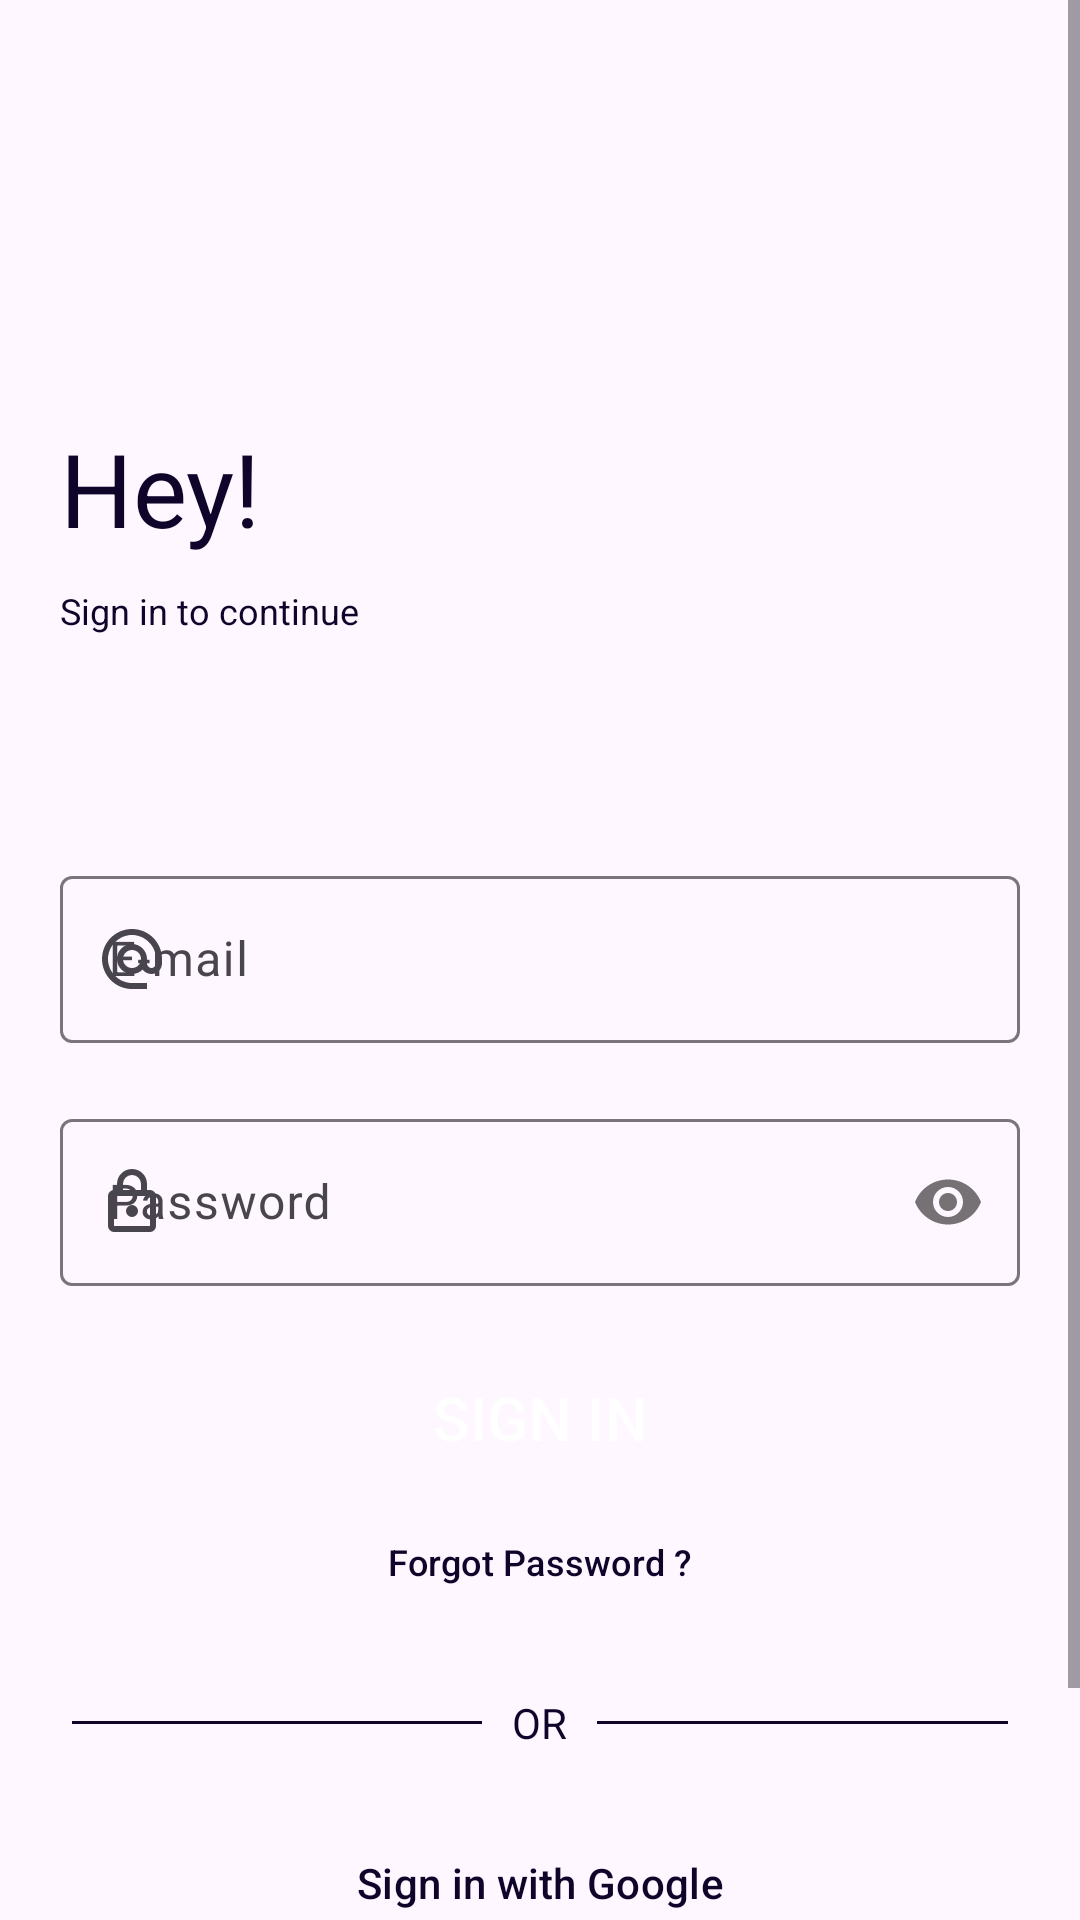

Produce the Android XML layout that renders to this screen, including the resource entries it uses.
<!-- AndroidManifest.xml: application theme Theme.AirQuality -->
<!-- res/layout/fragment_sign_in.xml -->
<?xml version="1.0" encoding="utf-8"?>
<ScrollView
    xmlns:android="http://schemas.android.com/apk/res/android"
    xmlns:app="http://schemas.android.com/apk/res-auto"
    xmlns:tools="http://schemas.android.com/tools"
    android:layout_width="match_parent"
    android:layout_height="match_parent"
    android:fillViewport="true">

    <androidx.constraintlayout.widget.ConstraintLayout
        android:id="@+id/main"
        android:layout_width="match_parent"
        android:layout_height="wrap_content"
        tools:context=".ui.welcome.SignInActivity">

        <androidx.constraintlayout.widget.Guideline
            android:id="@+id/guideline"
            android:layout_width="wrap_content"
            android:layout_height="wrap_content"
            android:orientation="vertical"
            app:layout_constraintGuide_begin="20dp" />

        <androidx.constraintlayout.widget.Guideline
            android:id="@+id/guideline2"
            android:layout_width="wrap_content"
            android:layout_height="wrap_content"
            android:orientation="vertical"
            app:layout_constraintGuide_end="20dp" />

        <androidx.constraintlayout.widget.Guideline
            android:id="@+id/guideline3"
            android:layout_width="wrap_content"
            android:layout_height="wrap_content"
            android:orientation="horizontal"
            app:layout_constraintGuide_begin="40dp" />

        <androidx.constraintlayout.widget.Guideline
            android:id="@+id/guideline4"
            android:layout_width="wrap_content"
            android:layout_height="wrap_content"
            android:orientation="horizontal"
            app:layout_constraintGuide_end="40dp" />


        <TextView
            android:id="@+id/textView5"
            android:layout_width="wrap_content"
            android:layout_height="wrap_content"
            android:layout_marginTop="100dp"
            android:text="@string/hey"
            android:textColor="@color/purple_black"
            android:textSize="34sp"
            app:layout_constraintStart_toStartOf="@+id/guideline"
            app:layout_constraintTop_toBottomOf="@+id/guideline3" />

        <TextView
            android:id="@+id/textView6"
            android:layout_width="wrap_content"
            android:layout_height="wrap_content"
            android:layout_marginTop="10dp"
            android:text="@string/hey_text"
            android:textColor="@color/purple_black"
            android:textSize="12sp"
            app:layout_constraintStart_toStartOf="@+id/guideline"
            app:layout_constraintTop_toBottomOf="@+id/textView5" />

        <com.google.android.material.textfield.TextInputLayout
            android:id="@+id/sign_in_email"
            android:layout_width="0dp"
            android:layout_height="wrap_content"
            android:layout_marginTop="75dp"
            app:boxBackgroundColor="@android:color/transparent"
            app:layout_constraintEnd_toStartOf="@id/guideline2"
            app:layout_constraintStart_toEndOf="@id/guideline"
            app:layout_constraintTop_toBottomOf="@+id/textView6"
            app:startIconDrawable="@drawable/baseline_alternate_email_24">

            <com.google.android.material.textfield.TextInputEditText
                android:layout_width="match_parent"
                android:layout_height="wrap_content"
                android:hint="@string/e_mail"
                android:inputType="text|textEmailAddress|textAutoComplete|textAutoCorrect" />
        </com.google.android.material.textfield.TextInputLayout>

        <com.google.android.material.textfield.TextInputLayout
            android:id="@+id/sign_in_password"
            android:layout_width="0dp"
            android:layout_height="wrap_content"
            android:layout_marginTop="20dp"
            app:boxBackgroundColor="@android:color/transparent"
            app:layout_constraintEnd_toStartOf="@id/guideline2"
            app:layout_constraintStart_toEndOf="@id/guideline"
            app:layout_constraintTop_toBottomOf="@+id/sign_in_email"
            app:passwordToggleEnabled="true"
            app:startIconDrawable="@drawable/lock">

            <com.google.android.material.textfield.TextInputEditText
                android:layout_width="match_parent"
                android:layout_height="wrap_content"
                android:hint="@string/password"
                android:inputType="text|textPassword" />
        </com.google.android.material.textfield.TextInputLayout>

        <Button
            android:id="@+id/sign_in_button"
            style="@style/Widget.Material3.Button.OutlinedButton"
            android:layout_width="wrap_content"
            android:layout_height="wrap_content"
            android:layout_marginTop="20dp"
            android:backgroundTint="@color/purple_black"
            android:paddingStart="50dp"
            android:paddingEnd="50dp"
            android:text="@string/sign_in"
            android:textColor="@color/white"
            android:textSize="20sp"
            app:layout_constraintEnd_toStartOf="@+id/guideline2"
            app:layout_constraintStart_toStartOf="@+id/guideline"
            app:layout_constraintTop_toBottomOf="@+id/sign_in_password" />

        <Button
            android:id="@+id/forgot_password_button"
            style="@style/Widget.Material3.Button.TextButton"
            android:layout_width="wrap_content"
            android:layout_height="wrap_content"
            android:text="@string/forgot_password"
            android:textColor="@color/purple_black"
            android:textSize="12sp"
            app:layout_constraintEnd_toStartOf="@+id/guideline2"
            app:layout_constraintStart_toStartOf="@+id/guideline"
            app:layout_constraintTop_toBottomOf="@+id/sign_in_button" />

        <RelativeLayout
            android:id="@+id/relative_layout"
            android:layout_width="match_parent"
            android:layout_height="wrap_content"
            android:layout_centerVertical="true"
            android:layout_marginTop="20dp"
            app:layout_constraintEnd_toEndOf="parent"
            app:layout_constraintStart_toStartOf="parent"
            app:layout_constraintTop_toBottomOf="@id/forgot_password_button">

            <View android:layout_width="wrap_content"
                android:layout_height="1dp"
                android:layout_centerVertical="true"
                android:layout_marginStart="24dp"
                android:layout_toStartOf="@id/textview_or"
                android:background="@color/purple_black"/>

            <TextView
                android:id="@+id/textview_or"
                android:layout_width="wrap_content"
                android:layout_height="wrap_content"
                android:layout_centerInParent="true"
                android:layout_marginLeft="10dp"
                android:layout_marginRight="10dp"
                android:text="@string/or"
                android:textColor="@color/purple_black" />

            <View android:layout_width="wrap_content"
                android:layout_height="1dp"
                android:layout_centerVertical="true"
                android:layout_marginEnd="24dp"
                android:layout_toEndOf="@id/textview_or"
                android:background="@color/purple_black"/>
        </RelativeLayout>

        <Button android:id="@+id/google_signin_button"
            android:layout_width="match_parent"
            android:layout_height="wrap_content"
            android:layout_marginStart="20dp"
            android:layout_marginTop="20dp"
            android:layout_marginEnd="20dp"
            android:text="@string/google_sign_in"
            android:textSize="14sp"
            android:textColor="@color/purple_black"
            app:backgroundTint="@color/white"
            app:icon="@drawable/googleg_standard_color_18"
            app:iconGravity="textStart"
            app:iconTint="@null"
            style="@style/Widget.Material3.Button.OutlinedButton"
            app:layout_constraintEnd_toEndOf="parent"
            app:layout_constraintStart_toStartOf="parent"
            app:layout_constraintTop_toBottomOf="@+id/relative_layout"/>

        <TextView
            android:id="@+id/textView7"
            android:layout_width="wrap_content"
            android:layout_height="wrap_content"
            android:text="@string/dont_have_an_account"
            android:textColorLink="@color/purple_black"
            android:textSize="12sp"
            android:layout_marginTop="20dp"
            app:layout_constraintBottom_toTopOf="@+id/guideline4"
            app:layout_constraintEnd_toStartOf="@+id/sign_up_button"
            app:layout_constraintHorizontal_bias="0.5"
            app:layout_constraintHorizontal_chainStyle="packed"
            app:layout_constraintStart_toStartOf="parent"
            app:layout_constraintTop_toBottomOf="@+id/google_signin_button" />

        <Button
            android:id="@+id/sign_up_button"
            style="@style/Widget.Material3.Button.TextButton"
            android:layout_width="wrap_content"
            android:layout_height="wrap_content"
            android:text="@string/sign_up"
            android:textSize="12sp"
            app:layout_constraintBaseline_toBaselineOf="@+id/textView7"
            app:layout_constraintEnd_toEndOf="parent"
            app:layout_constraintHorizontal_bias="0.5"
            app:layout_constraintStart_toEndOf="@+id/textView7" />

    </androidx.constraintlayout.widget.ConstraintLayout>

</ScrollView>
<!-- resources referenced by this layout -->
<resources>
  <color name="purple_black">#0F042A</color>
  <color name="white">#FFFFFFFF</color>
  <!-- drawable baseline_alternate_email_24 (drawable) -->
  <vector xmlns:android="http://schemas.android.com/apk/res/android" android:height="24dp" android:tint="#0F042A" android:viewportHeight="24" android:viewportWidth="24" android:width="24dp">
        
      <path android:fillColor="@android:color/white" android:pathData="M12,2C6.48,2 2,6.48 2,12s4.48,10 10,10h5v-2h-5c-4.34,0 -8,-3.66 -8,-8s3.66,-8 8,-8 8,3.66 8,8v1.43c0,0.79 -0.71,1.57 -1.5,1.57s-1.5,-0.78 -1.5,-1.57L17,12c0,-2.76 -2.24,-5 -5,-5s-5,2.24 -5,5 2.24,5 5,5c1.38,0 2.64,-0.56 3.54,-1.47 0.65,0.89 1.77,1.47 2.96,1.47 1.97,0 3.5,-1.6 3.5,-3.57L22,12c0,-5.52 -4.48,-10 -10,-10zM12,15c-1.66,0 -3,-1.34 -3,-3s1.34,-3 3,-3 3,1.34 3,3 -1.34,3 -3,3z"/>
      
  </vector>
  <!-- drawable lock (drawable) -->
  <vector xmlns:android="http://schemas.android.com/apk/res/android"
      android:width="24dp"
      android:height="24dp"
      android:viewportWidth="960"
      android:viewportHeight="960">
    <path
        android:pathData="M240,880q-33,0 -56.5,-23.5T160,800v-400q0,-33 23.5,-56.5T240,320h40v-80q0,-83 58.5,-141.5T480,40q83,0 141.5,58.5T680,240v80h40q33,0 56.5,23.5T800,400v400q0,33 -23.5,56.5T720,880L240,880ZM240,800h480v-400L240,400v400ZM480,680q33,0 56.5,-23.5T560,600q0,-33 -23.5,-56.5T480,520q-33,0 -56.5,23.5T400,600q0,33 23.5,56.5T480,680ZM360,320h240v-80q0,-50 -35,-85t-85,-35q-50,0 -85,35t-35,85v80ZM240,800v-400,400Z"
        android:fillColor="#0F042A"/>
  </vector>
  <string name="dont_have_an_account">Don\'t have an account?</string>
  <string name="e_mail">E-mail</string>
  <string name="forgot_password">Forgot Password ?</string>
  <string name="google_sign_in">Sign in with Google</string>
  <string name="hey">Hey!</string>
  <string name="hey_text">Sign in to continue</string>
  <string name="or">OR</string>
  <string name="password">Password</string>
  <string name="sign_in">SIGN IN</string>
  <string name="sign_up">SIGN UP</string>
  <style name="Theme.AirQuality" parent="Base.Theme.AirQuality" />
  <style name="Base.Theme.AirQuality" parent="Theme.Material3.DayNight.NoActionBar">
          
           <item name="colorPrimary">@color/purple_black</item>
      </style>
</resources>
